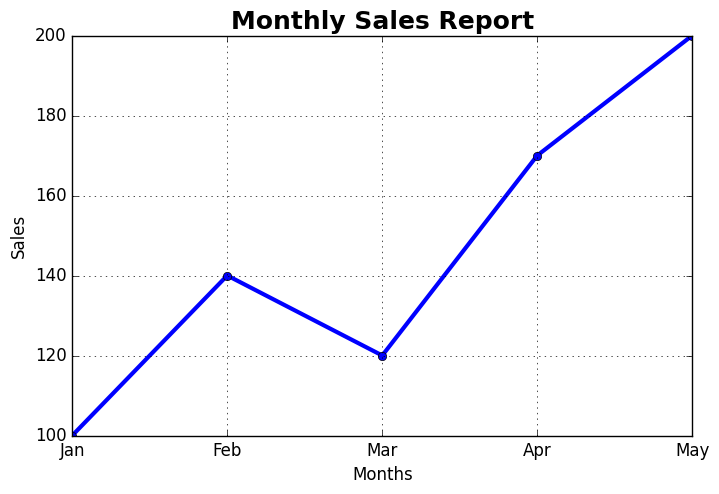

This figure's Python source:
import matplotlib.pyplot as plt

# =========================
# STYLE
# =========================

# plt.style.use("ggplot")


plt.style.use("classic")

# plt.style.use("dark_background")

# plt.style.use("fast")

# plt.style.use("bmh")

# plt.style.use("fivethirtyeight")

# plt.style.use("grayscale")

# plt.style.use("seaborn-v0_8")

# plt.style.use("seaborn-v0_8-dark")

# plt.style.use("seaborn-v0_8-whitegrid")

# plt.style.use("seaborn-v0_8-darkgrid")

# plt.style.use("Solarize_Light2")

# plt.style.use("tableau-colorblind10")

# =========================
# DATA
# =========================

months = [
    "Jan",
    "Feb",
    "Mar",
    "Apr",
    "May"
]

sales = [100, 140, 120, 170, 200]

# =========================
# FIGURE SIZE
# =========================

plt.figure(figsize=(8,5))

# =========================
# LINE GRAPH
# =========================

plt.plot(
    months,
    sales,
    color="blue",
    marker="o",
    linewidth=3
)

# =========================
# TITLE & LABELS
# =========================

plt.title(
    "Monthly Sales Report",
    fontsize=18,
    fontweight="bold"
)

plt.xlabel(
    "Months",
    fontsize=12
)

plt.ylabel(
    "Sales",
    fontsize=12
)

# =========================
# GRID
# =========================

plt.grid(True)

# =========================
# SAVE
# =========================

plt.savefig("style_customization.png")

# =========================
# SHOW
# =========================

plt.show()
